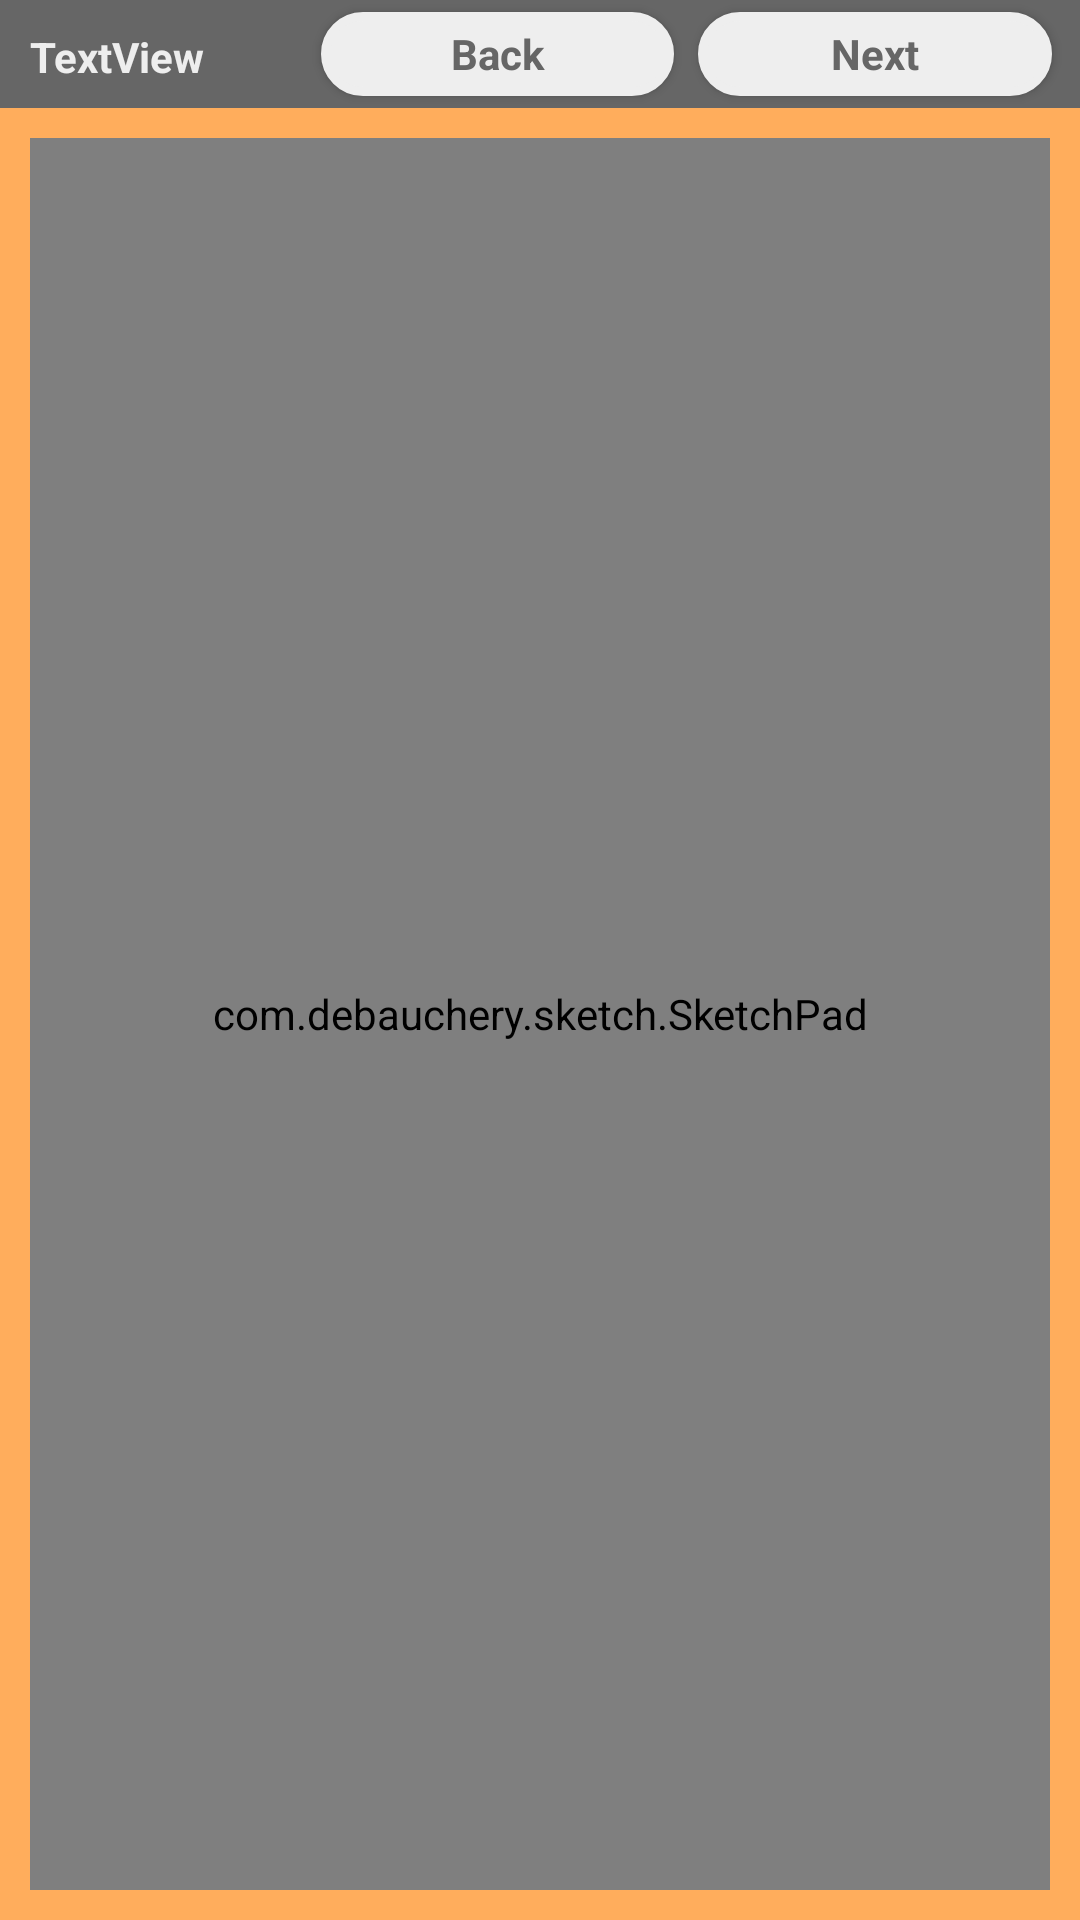

The Android layout XML behind this screen, and the referenced resources:
<!-- AndroidManifest.xml: application theme AppTheme -->
<!-- res/layout/slide_view_show.xml -->
<LinearLayout xmlns:android="http://schemas.android.com/apk/res/android"
    xmlns:tools="http://schemas.android.com/tools"
    android:id="@+id/describe_view"
    android:layout_width="match_parent"
    android:layout_height="match_parent"
    android:background="@color/orange"
    android:orientation="vertical"
    tools:context=".DescribeActivity" >

    <LinearLayout
        android:layout_width="match_parent"
        android:layout_height="36dp"
        android:background="@color/grey"
        android:paddingLeft="5dp"
        android:paddingRight="5dp" >

        <TextView
            android:id="@+id/turn"
            style="@style/small_white_text"
            android:layout_width="wrap_content"
            android:layout_height="wrap_content"
            android:layout_margin="5dp"
            android:layout_weight="1.18"
            android:gravity="left"
            android:text="TextView" />

        <Button
            android:id="@+id/back"
            style="@style/white_small_button"
            android:layout_width="wrap_content"
            android:layout_height="wrap_content"
            android:layout_margin="4dp"
            android:layout_weight="1.18"
            android:text="Back" />

        <Button
            android:id="@+id/next"
            style="@style/white_small_button"
            android:layout_width="wrap_content"
            android:layout_height="wrap_content"
            android:layout_margin="4dp"
            android:layout_weight="1.18"
            android:text="Next" />
    </LinearLayout>

    <com.debauchery.sketch.SketchPad
        android:id="@+id/sketchpad"
        android:layout_width="fill_parent"
        android:layout_height="match_parent"
        android:layout_margin="10dp" />

</LinearLayout>
<!-- resources referenced by this layout -->
<resources>
  <color name="grey">#666666</color>
  <color name="orange">#FFAD5C</color>
  <style name="small_white_text" parent="small_text">
  	    <item name="android:textColor">@color/white</item>
      </style>
  <style name="white_small_button" parent="small_black_text">
  	    <item name="android:background">@drawable/rounded_corners_white</item>
      </style>
  <style name="AppTheme" parent="AppBaseTheme">
          
      </style>
  <style name="small_text" parent="text">
  	    <item name="android:textSize">14sp</item>
      </style>
  <color name="white">#EEEEEE</color>
  <style name="small_black_text" parent="small_text">
  	    <item name="android:textColor">@color/grey</item>
      </style>
  <!-- drawable rounded_corners_white (drawable-hdpi) -->
  <?xml version="1.0" encoding="utf-8"?>
  <shape xmlns:android="http://schemas.android.com/apk/res/android" >
      <solid android:color="@color/white"/>
      
      <stroke android:width="3dip" android:color="@color/white"/>
      <corners android:radius="15dip"/>
      <padding android:left="0dip" android:top="0dip" android:right="0dip" android:bottom="0dip" />
  </shape>
  <style name="AppBaseTheme" parent="Theme.AppCompat.Light">
          
      </style>
  <style name="text" parent="AppTheme">
  	    <item name="android:textStyle">bold</item>
  	    
  	    <item name="android:typeface">sans</item>
  	    <item name="android:textSize">24sp</item>
  	    <item name="android:layout_width">fill_parent</item>
  	    <item name="android:layout_height">fill_parent</item>
  	    <item name="android:orientation">horizontal</item>
  	    <item name="android:gravity">center</item>
      </style>
</resources>
